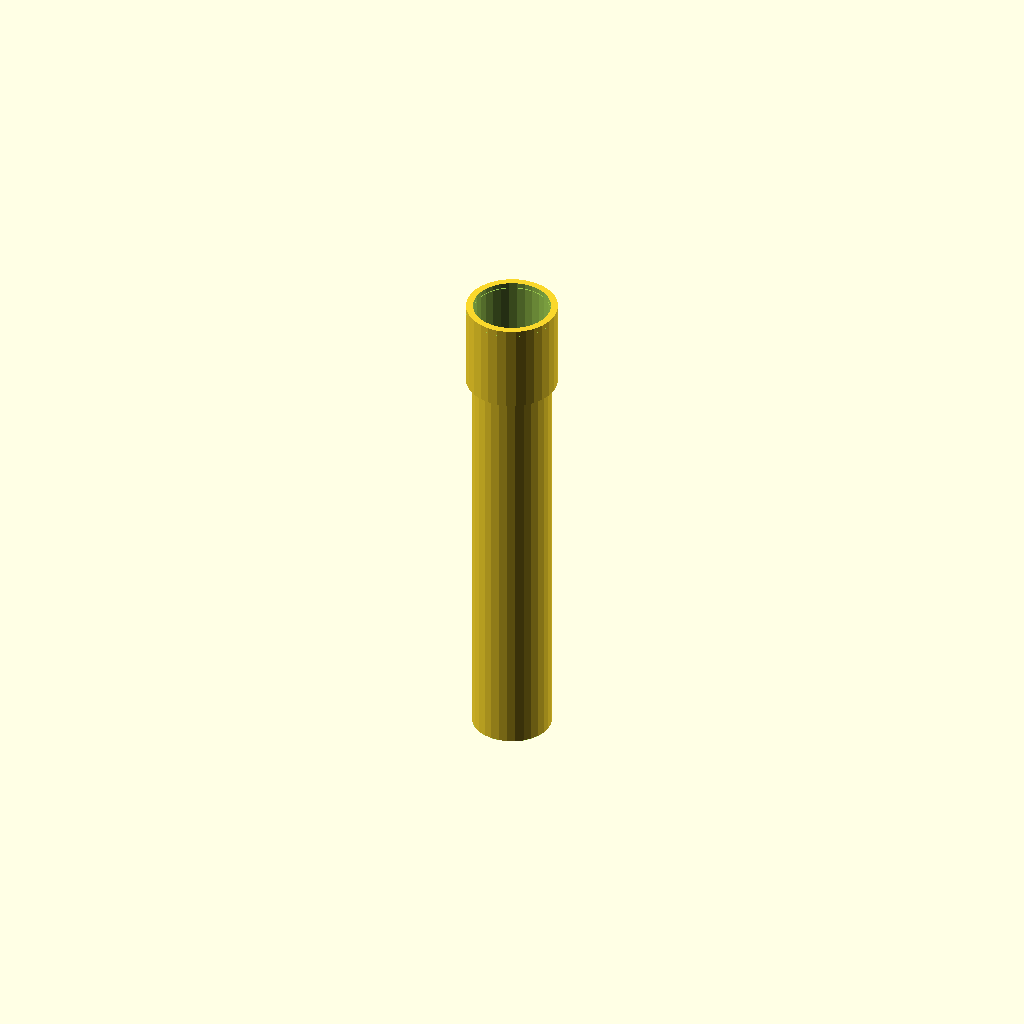
Cell 1 — every parameter at its default value.
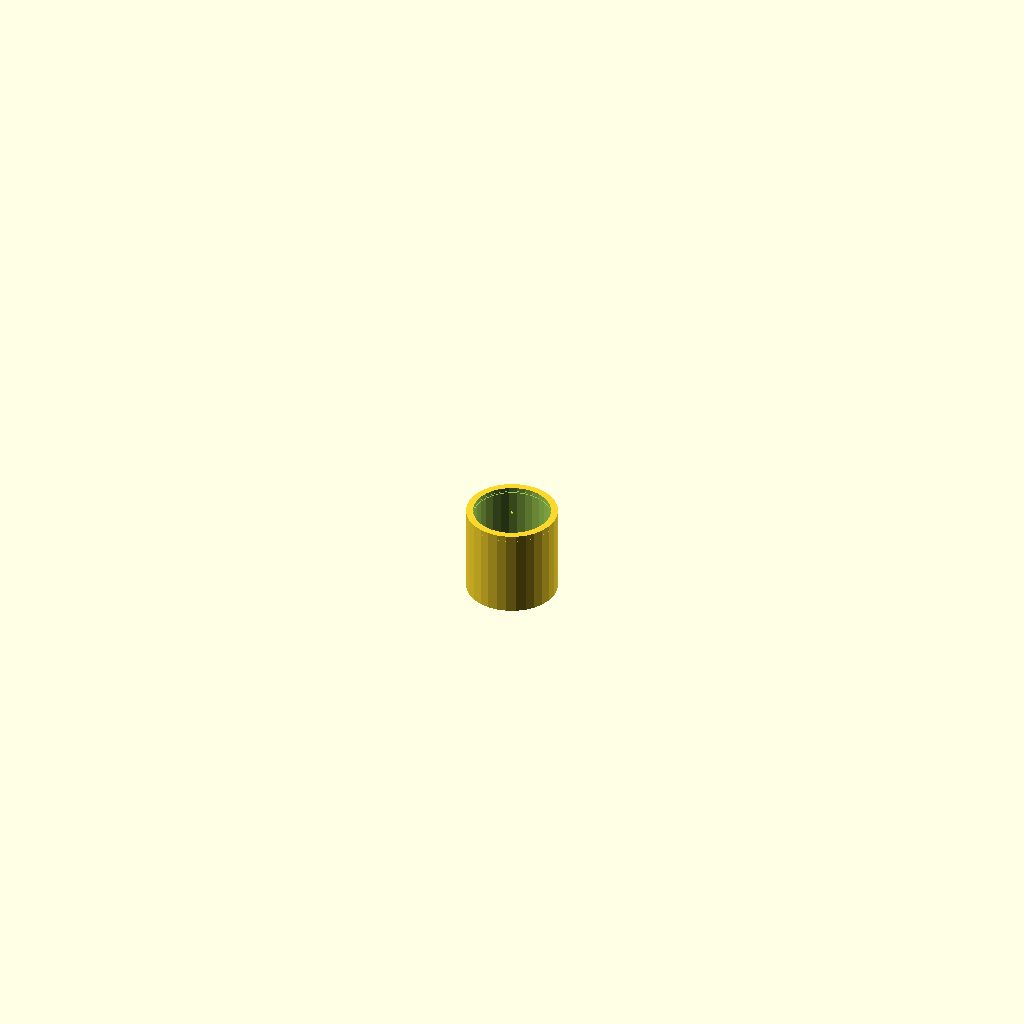
Cell 2: the same model with pipe_length = 1.
One fixed orthographic camera (rotation 55°, 0°, 25°; colour scheme Cornfield) for every cell.
The OpenSCAD source (results/nopscadlib/ablations/no_retrieval/scad/ht_pipe__HT_40_pipe_250.scad):
// Parameters
pipe_length = 250; //[125:500:1]
outer_diameter = 40; //[20:80:1]
wall_thickness = 2; //[1:4:0.1]
socket_length = 45; //[25:90:1]
socket_wall_extra = 1.5; //[0.5:3:0.1]
socket_od_extra = 6; //[2:12:0.5]
chamfer_length = 2; //[0.5:5:0.1]
overlap = 1; //[0.5:2:0.1]

// Base Shapes
module pipe_body() {
  translate([0, 0, 0])
    cylinder(h=pipe_length, r=outer_diameter/2, center=true);
}

module inner_bore() {
  translate([0, 0, 0])
    cylinder(h=pipe_length + 2*overlap, r=outer_diameter/2 - wall_thickness, center=true);
}

module socket_end() {
  translate([0, 0, pipe_length/2 - socket_length/2 + overlap])
    cylinder(h=socket_length, r=(outer_diameter + socket_od_extra)/2, center=true);
}

module socket_inner_bore() {
  translate([0, 0, pipe_length/2 - socket_length/2 + overlap])
    cylinder(h=socket_length + 2*overlap, r=(outer_diameter + socket_od_extra)/2 - (wall_thickness + socket_wall_extra), center=true);
}

module chamfer_cut_spigot() {
  translate([0, 0, -pipe_length/2 + chamfer_length/2])
    cylinder(h=chamfer_length, r1=outer_diameter/2 + overlap, r2=0, center=true);
}

module chamfer_cut_socket_outer() {
  translate([0, 0, pipe_length/2 - chamfer_length/2])
    cylinder(h=chamfer_length, r1=(outer_diameter + socket_od_extra)/2 + overlap, r2=0, center=true);
}

module markings_text() {
  translate([0, 0, 0])
    cube([overlap, overlap, overlap], center=true);
}

// Operations
module pipe_plus_socket() {
  union() {
    pipe_body();
    socket_end();
  }
}

module hollow_with_socket_bore() {
  difference() {
    pipe_plus_socket();
    inner_bore();
    socket_inner_bore();
  }
}

module chamfers() {
  difference() {
    hollow_with_socket_bore();
    chamfer_cut_spigot();
    chamfer_cut_socket_outer();
  }
}

module final_model() {
  union() {
    chamfers();
    markings_text();
  }
}

// Final Output
final_model();
Parameter table extracted from the source (name, type, default, range or options):
pipe_length: number, default 250, range 1 to 125, step 500
outer_diameter: number, default 40, range 1 to 20, step 80
wall_thickness: number, default 2, range 0.1 to 1, step 4
socket_length: number, default 45, range 1 to 25, step 90
socket_wall_extra: number, default 1.5, range 0.1 to 0.5, step 3
socket_od_extra: number, default 6, range 0.5 to 2, step 12
chamfer_length: number, default 2, range 0.1 to 0.5, step 5
overlap: number, default 1, range 0.1 to 0.5, step 2
